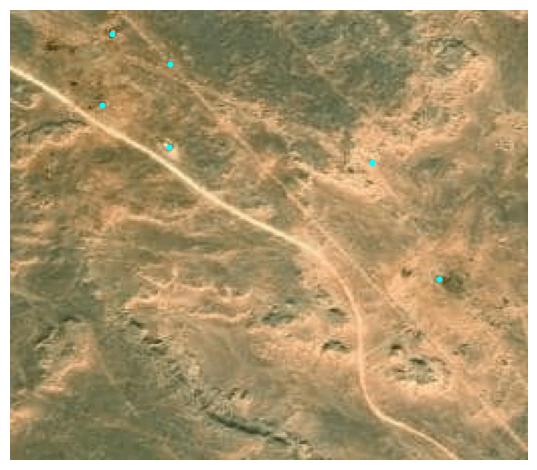

The table this chart was drawn from, first rows:
lon, lat, x, y, x_scaled, y_scaled
19.64, 29.54, 86, 178, 0.3359, 0.6953
19.64, 29.54, 30, 79, 0.1172, 0.3086
19.63, 29.54, 54, 45, 0.2109, 0.1758
19.64, 29.54, 77, 78, 0.3008, 0.3047
19.63, 29.54, 13, 50, 0.05078, 0.1953
19.64, 29.54, 86, 179, 0.3359, 0.6992
19.64, 29.54, 153, 212, 0.5977, 0.8281
